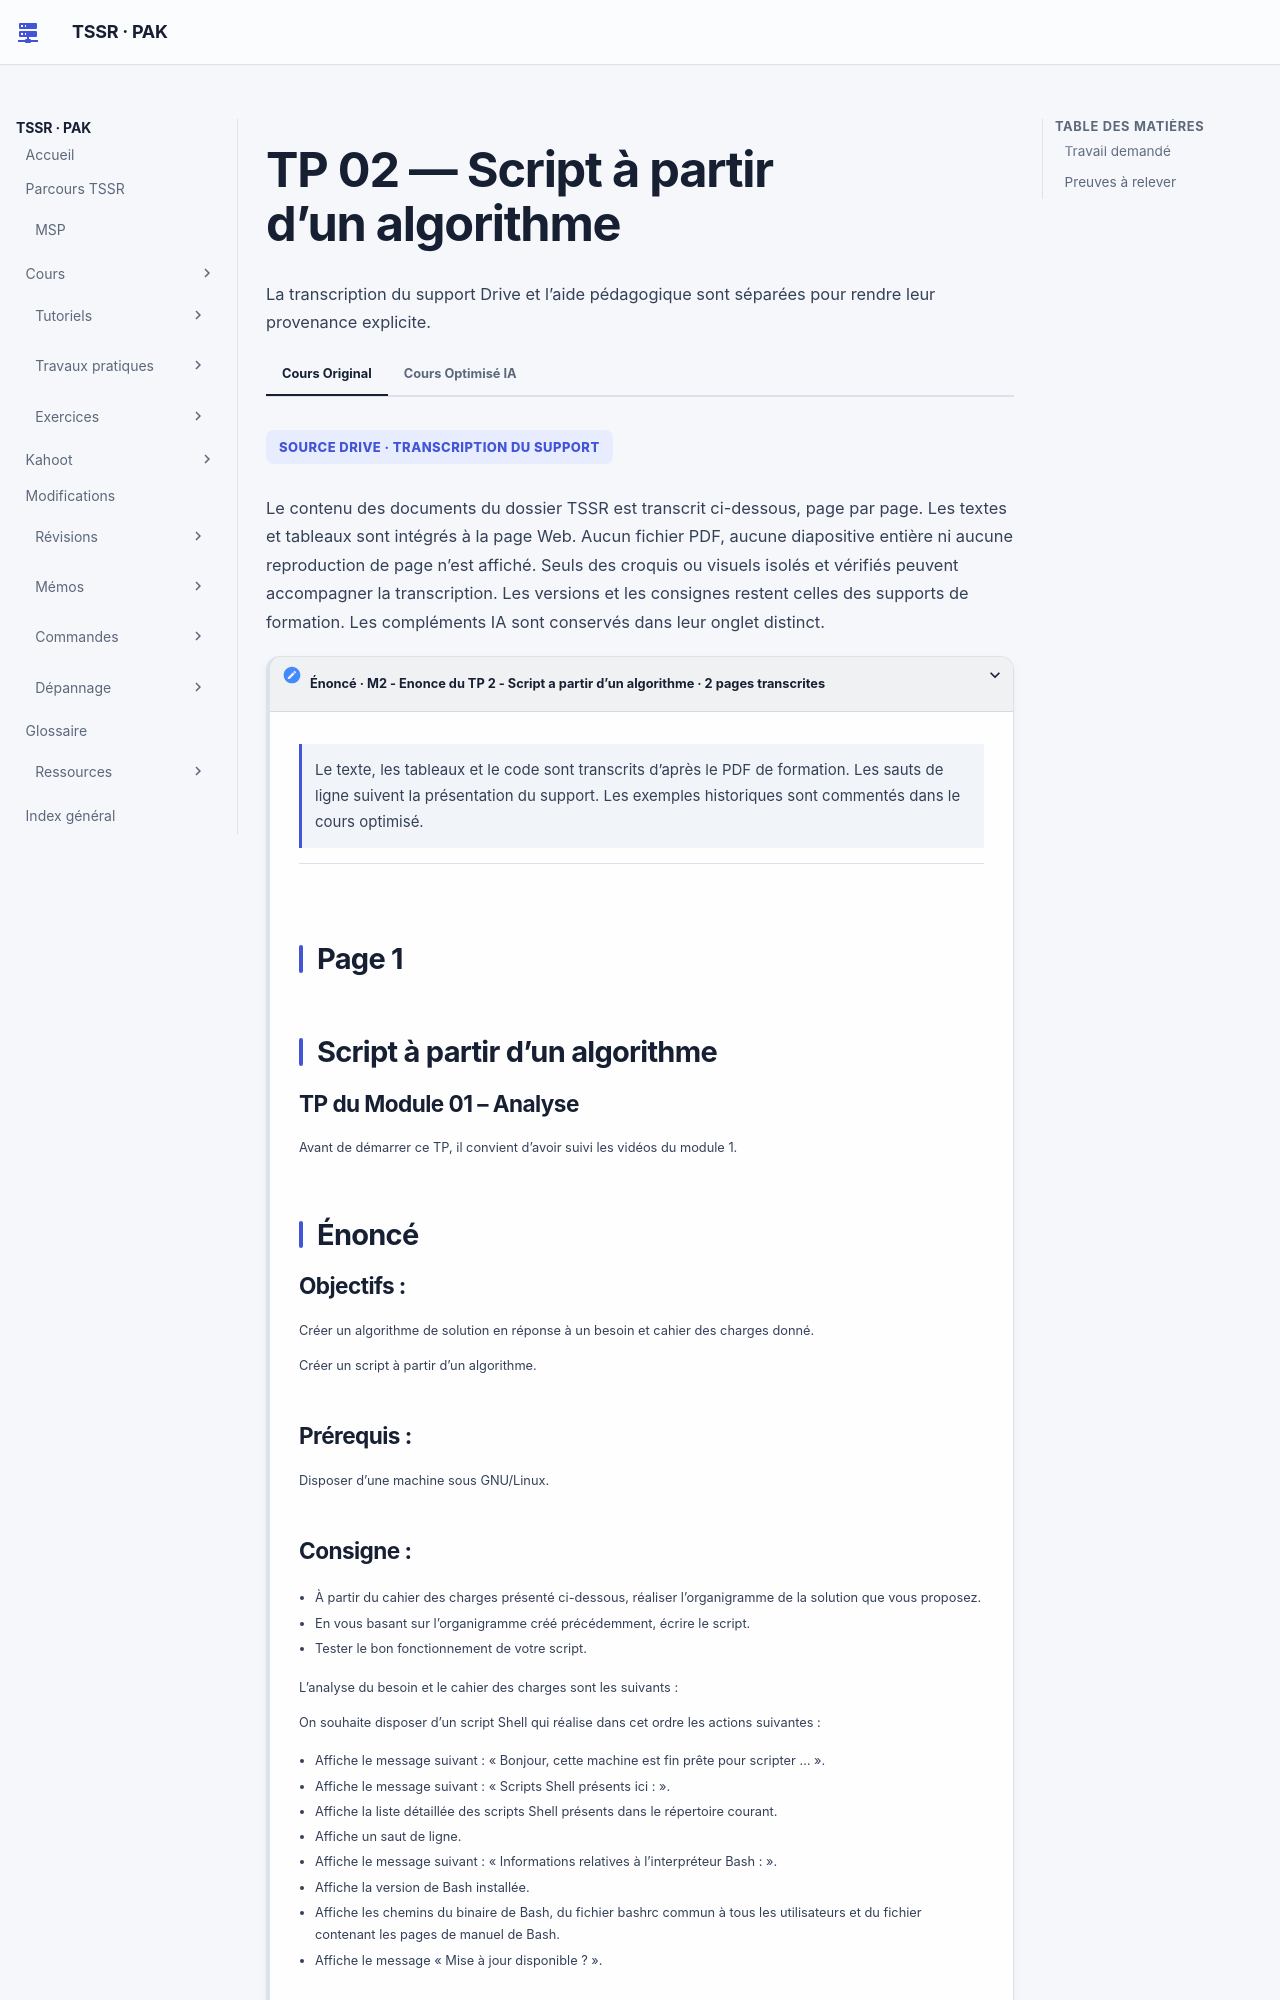

repository: sk34pk25/tssr-cours · page: tp/11-initiation-scripting-bash/module-02/tp-02-script-a-partir-d-un-algorithme/index.html · generator: mkdocs

# TP 02 — Script à partir d’un algorithme

## Travail demandé

Créer un script qui :

1. affiche un message d’accueil ;
2. affiche les scripts du répertoire courant ;
3. insère une ligne vide ;
4. affiche la version de Bash ;
5. recherche les emplacements relatifs à Bash ;
6. indique si une mise à jour de Bash est disponible.

L’en-tête interne de l’énoncé renvoie au module 01 — Analyse. Cette référence est conservée comme divergence documentaire : ce TP est physiquement et pédagogiquement rattaché au module 02.
